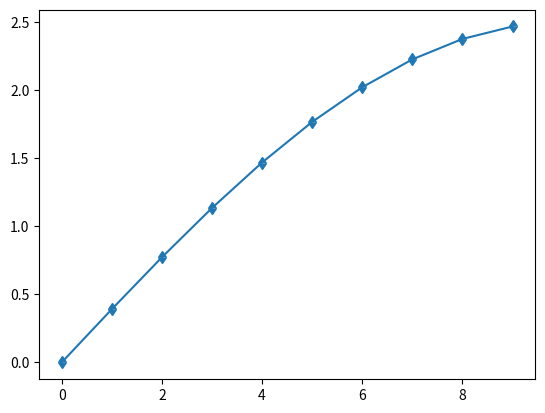

Generate this figure with matplotlib:
import numpy as np
import matplotlib.pyplot as plt


fig = plt.figure()
x = np.arange(10)
y = 2.5 * np.sin(x / 20 * np.pi)
yerr = np.linspace(0.05, 0.2, 10)

# plt.errorbar(x, y + 3, yerr=yerr, label='both limits (default)')

# plt.errorbar(x, y + 2, yerr=yerr, uplims=True, label='uplims=True')

plt.errorbar(x, y, yerr=yerr, uplims=True, lolims=True, label='uplims=True, lolims=True')

# upperlimits = [True, False] * 5
# lowerlimits = [False, True] * 5
# plt.errorbar(x, y, yerr=yerr, uplims=upperlimits, lolims=lowerlimits,label='subsets of uplims and lolims')

# plt.legend(loc='lower right')
plt.show()